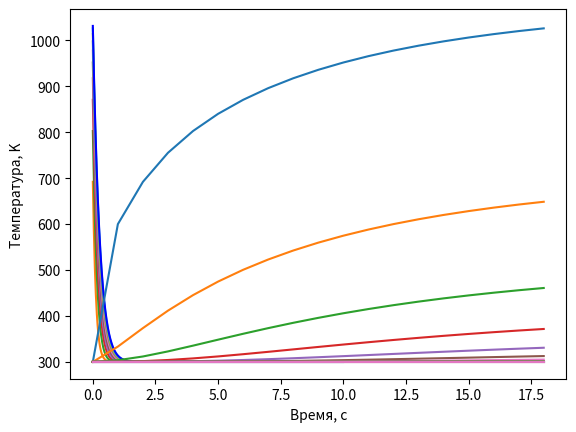

Write the Python code that produced this figure.
import matplotlib.pyplot as plt
import numpy as np
from math import fabs

a1 = 0.0134
b1 = 1
c1 = 4.35e-4
m1 = 1
a2 = 2.049
b2 = 0.563e-3
c2 = 0.528e5
m2 = 1
alpha0 = 0.05
alphaN = 0.01
l = 10
T0 = 300
R = 0.5
F0 = 50
h = 0.01
t = 1

def k(T):
    return a1 * (b1 + c1 * T ** m1)

def c(T):
    return a2 + b2 * T ** m2 - c2 / T ** 2

def alpha(x):
    d = (alphaN * l) / (alphaN - alpha0)
    c = - alpha0 * d
    return c / (x - d)

def p(x):
    return 2 * alpha(x) / R

def f(x):
    return 2 * alpha(x) * T0 / R

def func_plus_1_2(x, step, func):
    return (func(x) + func(x + step)) / 2

def func_minus_1_2(x, step, func):
    return (func(x) + func(x - step)) / 2

def A(T):
    return func_minus_1_2(T, t, k) * t / h

def D(T):
    return func_plus_1_2(T, t, k) * t / h

def B(x, T):
    return A(T) + D(T) + c(T) * h + p(x) * h * t

def F(x, T):
    return f(x) * h * t + c(T) * T * h

def run_through(prevT):
    K0 = h / 8 * func_plus_1_2(prevT[0], t, c) + h / 4 * c(prevT[0]) + \
                        func_plus_1_2(prevT[0], t, k) * t / h + \
                        t * h / 8 * p(h / 2) + t * h / 4 * p(0)

    M0 = h / 8 * func_plus_1_2(prevT[0], t, c) - \
                        func_plus_1_2(prevT[0], t, k) * t / h + \
                        t * h * p(h / 2) / 8

    P0 = h / 8 * func_plus_1_2(prevT[0], t, c) * (prevT[0] + prevT[1]) + \
                        h / 4 * c(prevT[0]) * prevT[0] + \
                        F0 * t + t * h / 8 * (3 * f(0) + f(h))

    KN = h / 8 * func_minus_1_2(prevT[-1], t, c) + h / 4 * c(prevT[-1]) + \
                        func_minus_1_2(prevT[-1], t, k) * t / h + t * alphaN + \
                        t * h / 8 * p(l - h / 2) + t * h / 4 * p(l)

    MN = h / 8 * func_minus_1_2(prevT[-1], t, c) - \
                        func_minus_1_2(prevT[-1], t, k) * t / h + \
                        t * h * p(l - h / 2) / 8

    PN = h / 8 * func_minus_1_2(prevT[-1], t, c) * (prevT[-1] + prevT[-2]) + \
                        h / 4 * c(prevT[-1]) * prevT[-1] + t * alphaN * T0 + \
                        t * h / 4 * (f(l) + f(l - h / 2))

    # Прямой ход
    eps = [0, -M0 / K0]
    eta = [0, P0 / K0]

    x = h
    n = 1
    while (x + h < l):
        eps.append(D(prevT[n]) / (B(x, prevT[n]) - A(prevT[n]) * eps[n]))
        eta.append((F(x, prevT[n]) + A(prevT[n]) * eta[n]) / (B(x, prevT[n]) \
                                                        - A(prevT[n]) * eps[n]))
        n += 1
        x += h

    # Обратный ход
    y = [0] * (n + 1)
    y[n] = (PN - MN * eta[n]) / (KN + MN * eps[n])

    for i in range(n - 1, -1, -1):
        y[i] = eps[i + 1] * y[i + 1] + eta[i + 1]

    return y

def check_eps(T, newT):
    for i, j in zip(T, newT):
        if fabs((i - j) / j) > 1e-2:
            return True
    return False

def check_iter(T, newT):
    max = fabs((T[0] - newT[0]) / newT[0])
    for i, j in zip(T, newT):
        d = fabs(i - j) / j
        if d > max:
            max = d
    return max < 1

def iter_method():
    result = []
    n = int(l / h)
    T = [T0] * (n + 1)
    newT = [0] * (n + 1)
    ti = 0

    result.append(T)

    while (True):
        buf = T
        while True:
            newT = run_through(buf)
            if check_iter(buf, newT):
                break
            buf = newT

        result.append(newT)
        ti += t
        if (check_eps(T, newT) == False):
            break

        T = newT

    return result, ti

def main():
    res, ti = iter_method()
    x = [i for i in np.arange(0, l, h)]
    te = [i for i in range(0, ti, t)]

    n = 0
    for temp in res:
        if (n % 2 == 0):
            print(n)
            plt.plot(x, temp[:-1])
        n += 1
    plt.plot(x, res[-1][:-1], color = 'blue')
    plt.xlabel("Длина, см")
    plt.ylabel("Температура, K")
    plt.show()

    i = 0
    while (i < l / 3):
        xfix = [temp[int(i / h)] for temp in res]
        plt.plot(te, xfix[:-1])
        i += 0.2
    plt.xlabel("Время, c")
    plt.ylabel("Температура, K")
    plt.show()


if __name__ == "__main__":
    main()